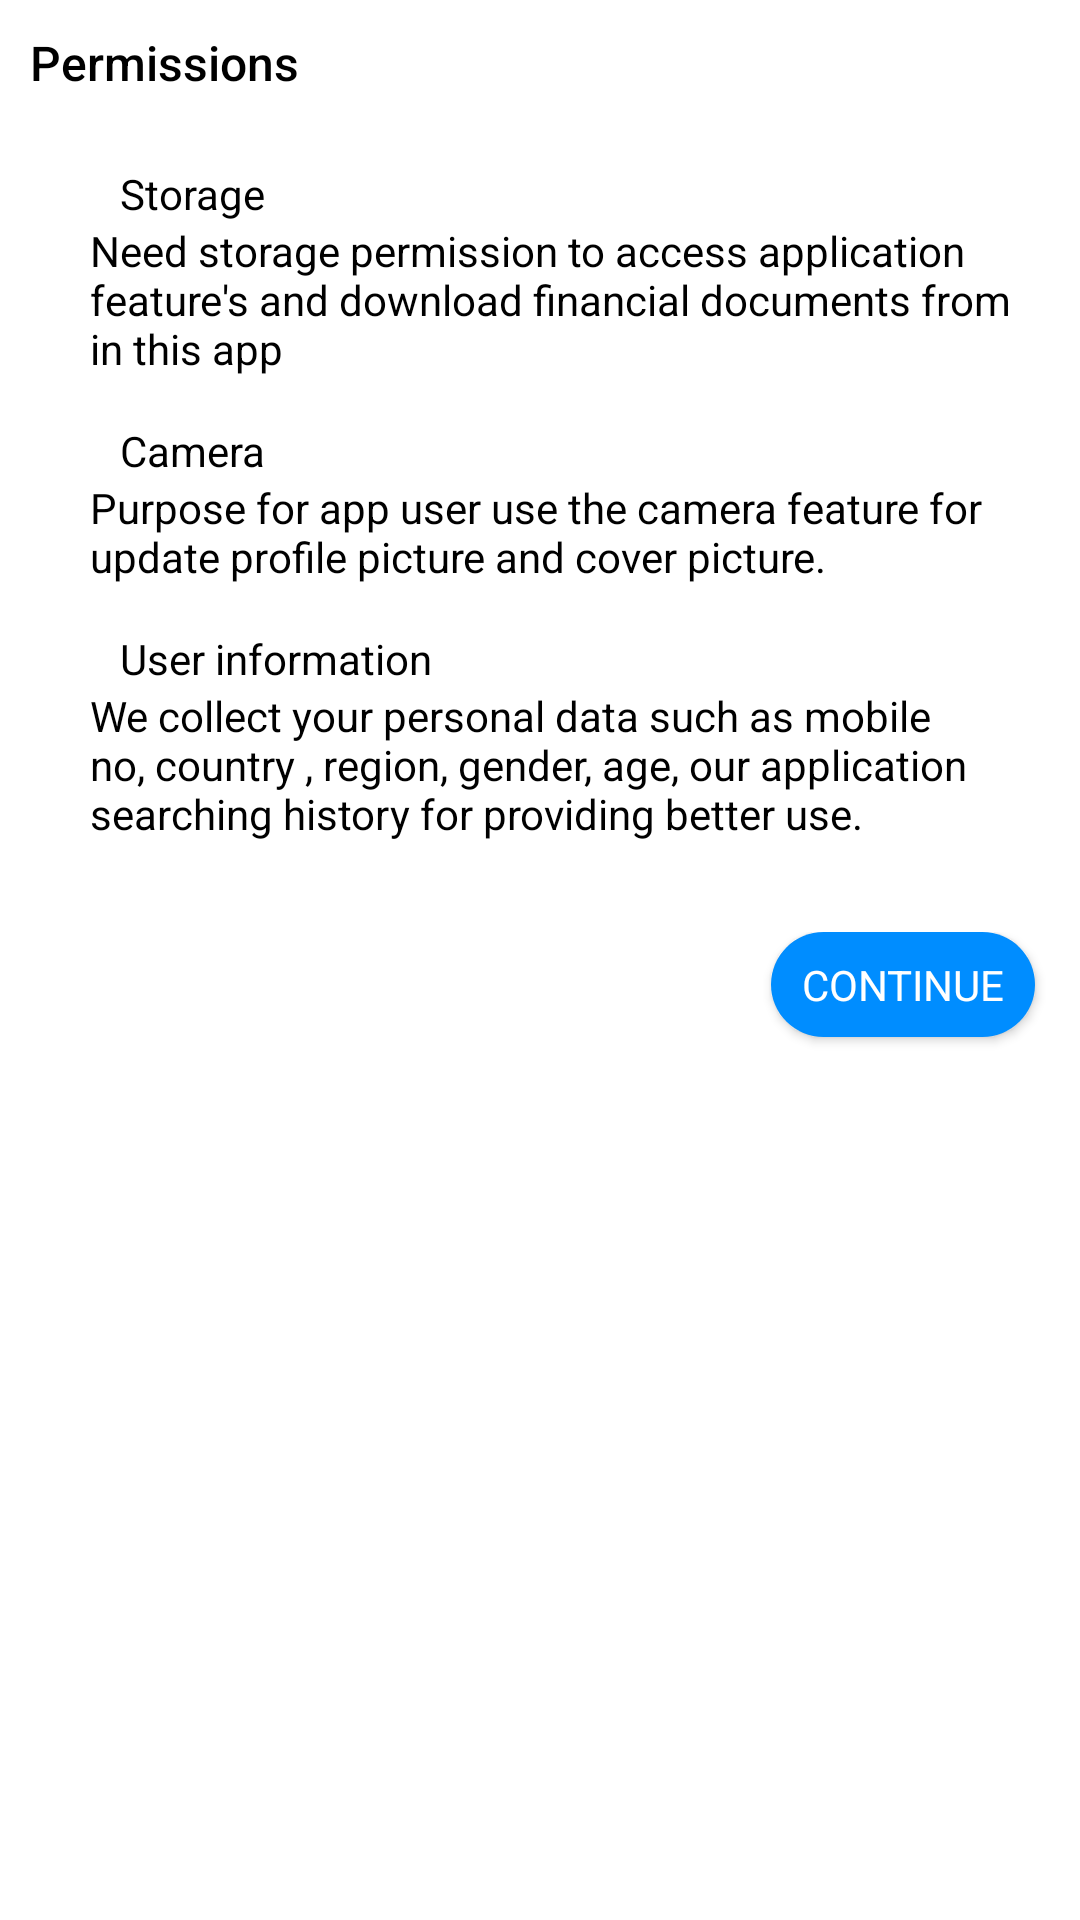

Reconstruct the res/layout file that produces this screen, plus the resources it refers to.
<!-- AndroidManifest.xml: application theme Theme.CredseMerchant -->
<!-- res/layout/model_permission.xml -->
<?xml version="1.0" encoding="utf-8"?>
<RelativeLayout xmlns:android="http://schemas.android.com/apk/res/android"
    xmlns:tools="http://schemas.android.com/tools"
    xmlns:app="http://schemas.android.com/apk/res-auto"
    android:layout_width="match_parent"
    android:layout_height="wrap_content"
    android:background="@color/backgroundColor">

    <TextView
        android:layout_width="match_parent"
        android:layout_height="wrap_content"
        android:background="@color/backgroundColor"
        android:fontFamily="sans-serif-medium"
        android:padding="10dp"
        android:text="@string/permissions"
        android:textColor="@color/textColor"
        android:textSize="16sp" />

    <LinearLayout
        android:id="@+id/rating_star_container"
        android:layout_width="match_parent"
        android:layout_height="wrap_content"
        android:orientation="vertical"
        android:layout_marginTop="40dp"
        android:layout_marginLeft="20dp"
        android:layout_marginRight="20dp"
        android:layout_marginBottom="20dp">

        <LinearLayout
            android:layout_width="match_parent"
            android:layout_height="wrap_content"
            android:orientation="horizontal"
            android:layout_marginTop="15dp"
            android:gravity="center_vertical"
            android:clickable="true"
            android:focusable="true">
            <LinearLayout
                android:layout_width="match_parent"
                android:layout_height="wrap_content"
                android:orientation="vertical"
                tools:ignore="UselessParent">

                <LinearLayout
                    android:layout_width="match_parent"
                    android:layout_height="wrap_content"
                    tools:ignore="UseCompoundDrawables">

                    <ImageView
                        android:layout_width="wrap_content"
                        android:layout_height="wrap_content"
                        android:src="@drawable/ic_storage"
                        android:layout_marginStart="10dp"
                        android:contentDescription="@string/storage_permission" />

                    <TextView
                        android:layout_width="wrap_content"
                        android:layout_height="wrap_content"
                        android:fontFamily="sans-serif"
                        android:text="@string/storage"
                        android:textColor="@color/textColor"
                        android:layout_marginStart="10dp"/>
                </LinearLayout>

                <TextView
                    android:layout_width="wrap_content"
                    android:layout_height="wrap_content"
                    android:textColor="@color/textColor"
                    android:fontFamily="sans-serif"
                    android:text="@string/get_start_storage_permission"
                    android:layout_marginStart="10dp"/>
            </LinearLayout>
        </LinearLayout>

        <LinearLayout
            android:layout_width="match_parent"
            android:layout_height="wrap_content"
            android:orientation="horizontal"
            android:gravity="center_vertical"
            android:layout_marginTop="15dp"
            android:clickable="true"
            android:focusable="true">

            <LinearLayout
                android:layout_width="match_parent"
                android:layout_height="wrap_content"
                android:orientation="vertical"
                tools:ignore="UselessParent">

                <LinearLayout
                    android:layout_width="match_parent"
                    android:layout_height="wrap_content"
                    tools:ignore="UseCompoundDrawables">

                    <ImageView
                        android:layout_width="wrap_content"
                        android:layout_height="wrap_content"
                        android:src="@drawable/ic_sharp_camera_alt"
                        android:layout_marginStart="10dp"
                        android:contentDescription="@string/camera_permission" />

                    <TextView
                        android:layout_width="wrap_content"
                        android:layout_height="wrap_content"
                        android:fontFamily="sans-serif"
                        android:text="@string/camera"
                        android:textColor="@color/textColor"
                        android:layout_marginStart="10dp"/>
                </LinearLayout>
                <TextView
                    android:layout_width="wrap_content"
                    android:layout_height="wrap_content"
                    android:fontFamily="sans-serif"
                    android:textColor="@color/textColor"
                    android:text="@string/get_start_camera_permission"
                    android:layout_marginStart="10dp"/>
            </LinearLayout>
        </LinearLayout>

        <LinearLayout
            android:layout_width="match_parent"
            android:layout_height="wrap_content"
            android:orientation="horizontal"
            android:gravity="center_vertical"
            android:layout_marginTop="15dp"
            android:clickable="true"
            android:focusable="true">

            <LinearLayout
                android:layout_width="match_parent"
                android:layout_height="wrap_content"
                android:orientation="vertical"
                tools:ignore="UselessParent">

                <LinearLayout
                    android:layout_width="match_parent"
                    android:layout_height="wrap_content"
                    tools:ignore="UseCompoundDrawables">

                    <ImageView
                        android:layout_width="wrap_content"
                        android:layout_height="wrap_content"
                        android:src="@drawable/ic_sharp_check_box"
                        android:layout_marginStart="10dp"
                        android:contentDescription="@string/user_info_permission" />

                    <TextView
                        android:layout_width="wrap_content"
                        android:layout_height="wrap_content"
                        android:fontFamily="sans-serif"
                        android:text="@string/user_information"
                        android:textColor="@color/textColor"
                        android:layout_marginStart="10dp"/>
                </LinearLayout>
                <TextView
                    android:layout_width="wrap_content"
                    android:layout_height="wrap_content"
                    android:fontFamily="sans-serif"
                    android:textColor="@color/textColor"
                    android:text="@string/get_start_user_info_permission"
                    android:layout_marginStart="10dp"/>
            </LinearLayout>
        </LinearLayout>
    </LinearLayout>

    <LinearLayout
        android:id="@+id/btn_container"
        android:layout_width="wrap_content"
        android:layout_height="40dp"
        android:layout_alignParentEnd="true"
        android:layout_marginEnd="10dp"
        android:layout_marginBottom="10dp"
        android:layout_marginTop="10dp"
        android:orientation="horizontal"
        android:layout_below="@id/rating_star_container">

        <androidx.cardview.widget.CardView
            android:id="@+id/save_card_view"
            android:layout_width="wrap_content"
            android:layout_height="wrap_content"
            android:layout_marginStart="10dp"
            android:layout_marginEnd="5dp"
            android:layout_marginBottom="5dp"
            app:cardCornerRadius="30dp">

            <Button
                android:id="@+id/continue_btn"
                android:layout_width="wrap_content"
                android:layout_height="wrap_content"
                android:fontFamily="sans-serif"
                android:text="@string/continue_"
                android:paddingStart="10dp"
                android:paddingEnd="10dp"
                android:background="#008DFF"
                android:textColor="#FFFFFF" />

        </androidx.cardview.widget.CardView>

    </LinearLayout>
</RelativeLayout>
<!-- resources referenced by this layout -->
<resources>
  <color name="backgroundColor">#FFFFFF</color>
  <color name="textColor">#000000</color>
  <string name="camera">Camera</string>
  <string name="camera_permission">Camera permission</string>
  <string name="continue_">Continue</string>
  <string name="get_start_camera_permission">Purpose for app user use the camera feature for update profile picture and cover picture.</string>
  <string name="get_start_storage_permission">Need storage permission to access application feature\'s and  download financial documents from in this app</string>
  <string name="get_start_user_info_permission">We collect your personal data such as mobile no, country , region, gender, age, our application searching history for providing better use.</string>
  <string name="permissions">Permissions</string>
  <string name="storage">Storage</string>
  <string name="storage_permission">Storage permission</string>
  <string name="user_info_permission">User info permission</string>
  <string name="user_information">User information</string>
  <style name="Theme.CredseMerchant" parent="Base.Theme.CredseMerchant" />
  <style name="Base.Theme.CredseMerchant" parent="Theme.Material3.DayNight.NoActionBar">
          <item name="colorPrimary">@color/colorPrimary2</item>
          <item name="colorPrimaryDark">@color/colorPrimary</item>
      </style>
  <color name="colorPrimary2">#2196F3</color>
  <color name="colorPrimary">#FFFFFF</color>
</resources>
